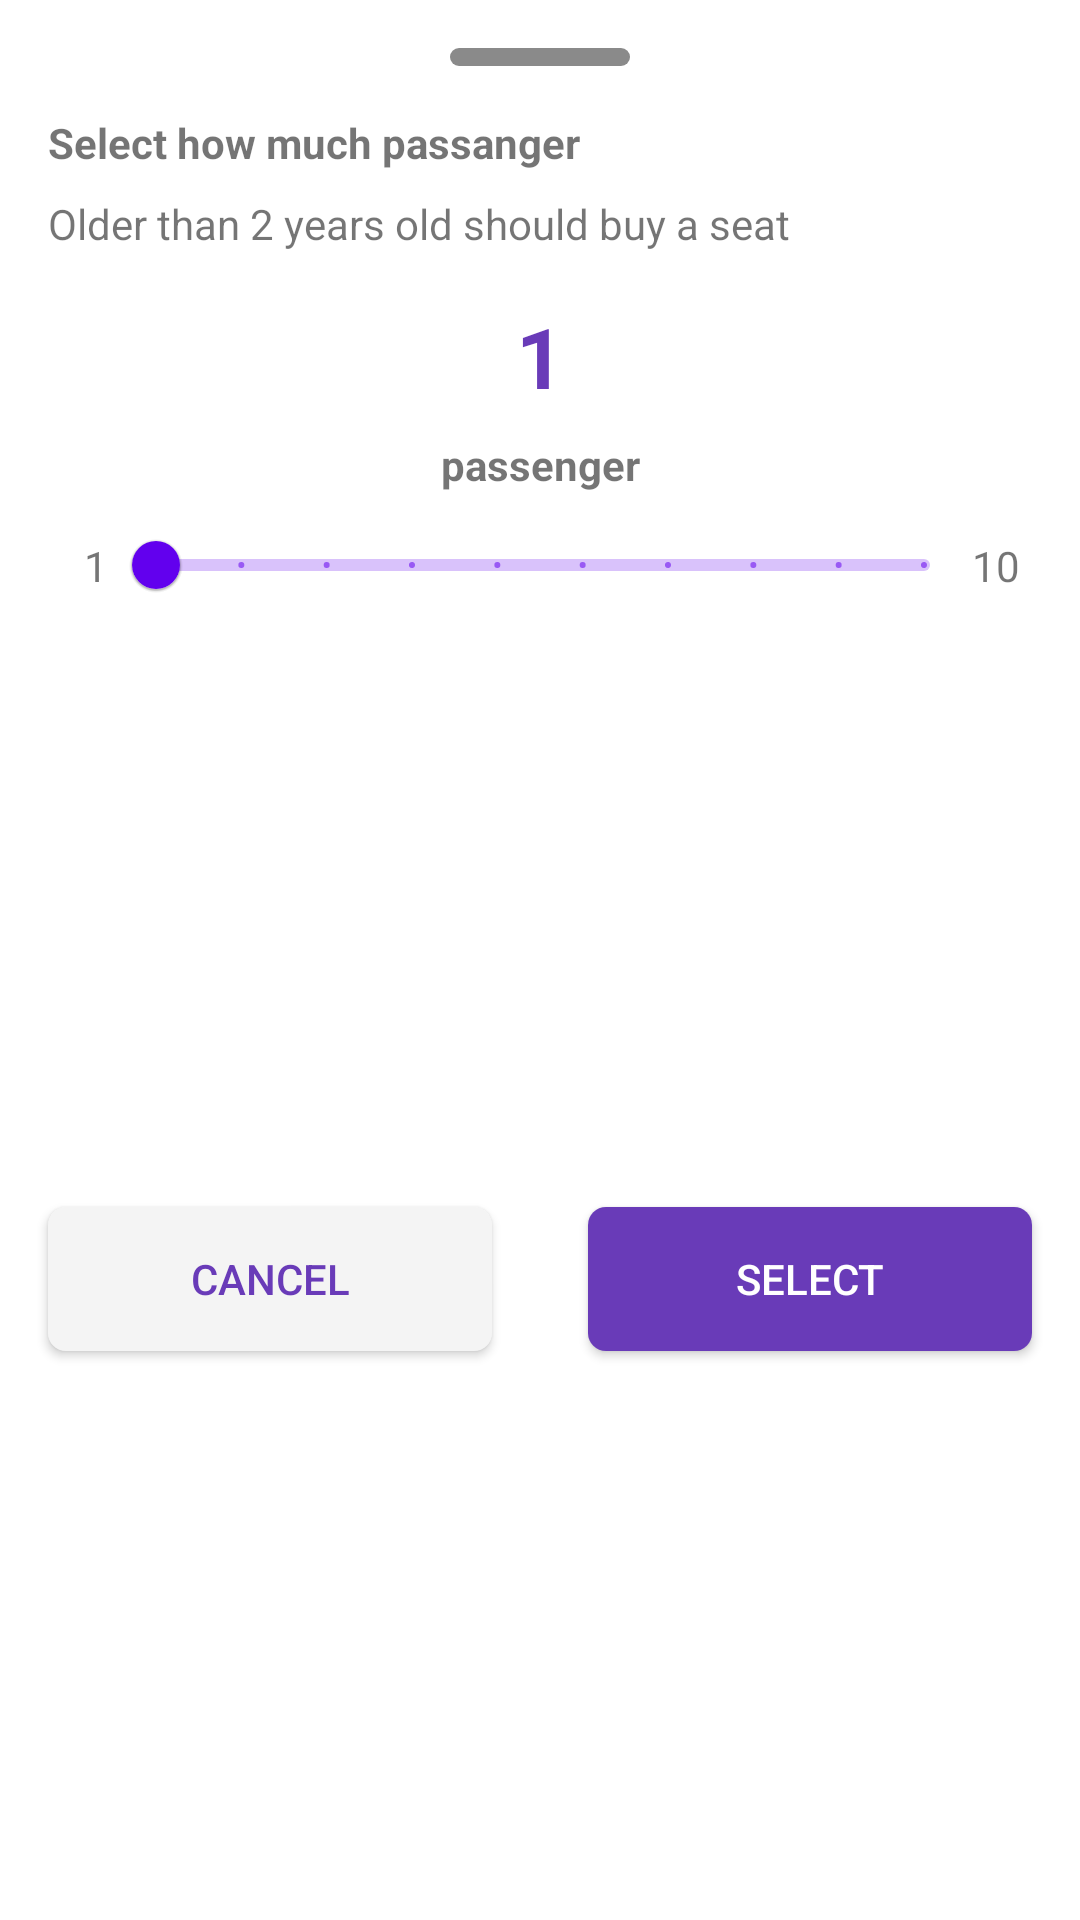

Reconstruct the res/layout file that produces this screen, plus the resources it refers to.
<!-- AndroidManifest.xml: application theme Theme.HacktivFinalProject4 -->
<!-- res/layout/layout_dialog_passenger_count.xml -->
<?xml version="1.0" encoding="utf-8"?>
<androidx.constraintlayout.widget.ConstraintLayout xmlns:android="http://schemas.android.com/apk/res/android"
    xmlns:app="http://schemas.android.com/apk/res-auto"
    android:layout_width="match_parent"
    android:layout_height="wrap_content">

    <View
        android:id="@+id/top_btn"
        android:layout_width="60dp"
        android:layout_height="6dp"
        android:layout_marginTop="16dp"
        android:background="@drawable/rounded_grey_btn_bottomsheet"
        app:layout_constraintEnd_toEndOf="parent"
        app:layout_constraintStart_toStartOf="parent"
        app:layout_constraintTop_toTopOf="parent" />

    <TextView
        android:id="@+id/tv_select_how_much"
        android:layout_width="wrap_content"
        android:layout_height="wrap_content"
        android:layout_margin="16dp"
        android:text="Select how much passanger"
        android:textStyle="bold"
        app:layout_constraintStart_toStartOf="parent"
        app:layout_constraintTop_toBottomOf="@id/top_btn" />

    <TextView
        android:id="@+id/tv_older_than"
        android:layout_width="wrap_content"
        android:layout_height="wrap_content"
        android:layout_marginHorizontal="16dp"
        android:layout_marginTop="8dp"
        android:text="Older than 2 years old should buy a seat"
        app:layout_constraintStart_toStartOf="parent"
        app:layout_constraintTop_toBottomOf="@id/tv_select_how_much" />

    <TextView
        android:id="@+id/tv_passenger_count"
        android:layout_width="wrap_content"
        android:layout_height="wrap_content"
        android:layout_marginTop="16dp"
        android:text="1"
        android:textColor="@color/primary_purple"
        android:textSize="28sp"
        android:textStyle="bold"
        app:layout_constraintEnd_toEndOf="parent"
        app:layout_constraintStart_toStartOf="parent"
        app:layout_constraintTop_toBottomOf="@id/tv_older_than" />

    <TextView
        android:id="@+id/tv_passenger"
        android:layout_width="wrap_content"
        android:layout_height="wrap_content"
        android:layout_marginTop="8dp"
        android:text="passenger"
        android:textSize="14sp"
        android:textStyle="bold"
        app:layout_constraintEnd_toEndOf="parent"
        app:layout_constraintStart_toStartOf="parent"
        app:layout_constraintTop_toBottomOf="@id/tv_passenger_count" />

    <TextView
        android:layout_width="wrap_content"
        android:layout_height="wrap_content"
        android:text="1"
        app:layout_constraintBottom_toBottomOf="@id/slider_passenger_count"
        app:layout_constraintEnd_toStartOf="@id/slider_passenger_count"
        app:layout_constraintTop_toTopOf="@id/slider_passenger_count" />

    <com.google.android.material.slider.Slider
        android:id="@+id/slider_passenger_count"
        android:layout_width="match_parent"
        android:layout_height="wrap_content"
        android:layout_marginHorizontal="36dp"
        android:stepSize="1"
        android:valueFrom="1"
        android:valueTo="10"
        app:labelBehavior="gone"
        app:layout_constraintTop_toBottomOf="@id/tv_passenger"
        app:thumbRadius="8dp" />

    <TextView
        android:layout_width="wrap_content"
        android:layout_height="wrap_content"
        android:text="10"
        app:layout_constraintBottom_toBottomOf="@id/slider_passenger_count"
        app:layout_constraintStart_toEndOf="@id/slider_passenger_count"
        app:layout_constraintTop_toTopOf="@id/slider_passenger_count" />

    <androidx.appcompat.widget.AppCompatButton
        android:id="@+id/btn_passenger_select"
        android:layout_width="0dp"
        android:layout_height="wrap_content"
        android:layout_margin="16dp"
        android:background="@drawable/background_btn_purple"
        android:paddingHorizontal="16dp"
        android:paddingVertical="8dp"
        android:text="Select"
        android:textColor="@color/white"
        app:layout_constraintBottom_toBottomOf="parent"
        app:layout_constraintEnd_toEndOf="parent"
        app:layout_constraintStart_toEndOf="@id/btn_passenger_cancel"
        app:layout_constraintTop_toBottomOf="@id/slider_passenger_count" />


    <androidx.appcompat.widget.AppCompatButton
        android:id="@+id/btn_passenger_cancel"
        android:layout_width="0dp"
        android:layout_height="wrap_content"
        android:layout_margin="16dp"
        android:background="@drawable/background_btn_grey"
        android:paddingHorizontal="16dp"
        android:paddingVertical="8dp"
        android:text="Cancel"
        android:textColor="@color/primary_purple"
        app:layout_constraintBottom_toBottomOf="parent"
        app:layout_constraintEnd_toStartOf="@id/btn_passenger_select"
        app:layout_constraintStart_toStartOf="parent"
        app:layout_constraintTop_toBottomOf="@id/slider_passenger_count" />
</androidx.constraintlayout.widget.ConstraintLayout>
<!-- resources referenced by this layout -->
<resources>
  <color name="primary_purple">#693BB8</color>
  <color name="white">#FFFFFFFF</color>
  <!-- drawable background_btn_grey (drawable-v24) -->
  <?xml version="1.0" encoding="utf-8"?>
  <shape xmlns:android="http://schemas.android.com/apk/res/android">
      <corners android:radius="6dp" />
      <solid android:color="#F4F4F4" />
  
  </shape>
  <!-- drawable background_btn_purple (drawable) -->
  <?xml version="1.0" encoding="utf-8"?>
  <shape xmlns:android="http://schemas.android.com/apk/res/android">
      <corners android:radius="6dp" />
      <solid android:color="@color/primary_purple" />
  
  </shape>
  <!-- drawable rounded_grey_btn_bottomsheet (drawable) -->
  <?xml version="1.0" encoding="utf-8"?>
  <shape xmlns:android="http://schemas.android.com/apk/res/android"
      android:shape="rectangle">
      <solid android:color="#8A8A8A"/>
      <corners android:radius="20dp"/>
  </shape>
  <style name="Theme.HacktivFinalProject4" parent="Theme.MaterialComponents.DayNight.DarkActionBar">
          
          <item name="colorPrimary">@color/purple_500</item>
          <item name="colorPrimaryVariant">@color/purple_700</item>
          <item name="colorOnPrimary">@color/white</item>
          
          <item name="colorSecondary">@color/teal_200</item>
          <item name="colorSecondaryVariant">@color/teal_700</item>
          <item name="colorOnSecondary">@color/black</item>
          
          <item name="android:statusBarColor" tools:targetApi="l">?attr/colorPrimaryVariant</item>
          
  
          <item name="bottomSheetDialogTheme">@style/CustomBottomSheetDialog</item>
      </style>
  <color name="purple_500">#FF6200EE</color>
  <color name="purple_700">#FF3700B3</color>
  <color name="teal_200">#FF03DAC5</color>
  <color name="teal_700">#FF018786</color>
  <color name="black">#FF000000</color>
  <style name="CustomBottomSheetDialog" parent="@style/ThemeOverlay.MaterialComponents.BottomSheetDialog">
          <item name="bottomSheetStyle">@style/CustomBottomSheet</item>
      </style>
  <style name="CustomBottomSheet" parent="Widget.MaterialComponents.BottomSheet">
          <item name="shapeAppearanceOverlay">@style/CustomShapeAppearanceBottomSheetDialog</item>
      </style>
  <style name="CustomShapeAppearanceBottomSheetDialog" parent="">
          <item name="cornerFamily">rounded</item>
          <item name="cornerSizeTopRight">16dp</item>
          <item name="cornerSizeTopLeft">16dp</item>
          <item name="cornerSizeBottomRight">0dp</item>
          <item name="cornerSizeBottomLeft">0dp</item>
      </style>
</resources>
